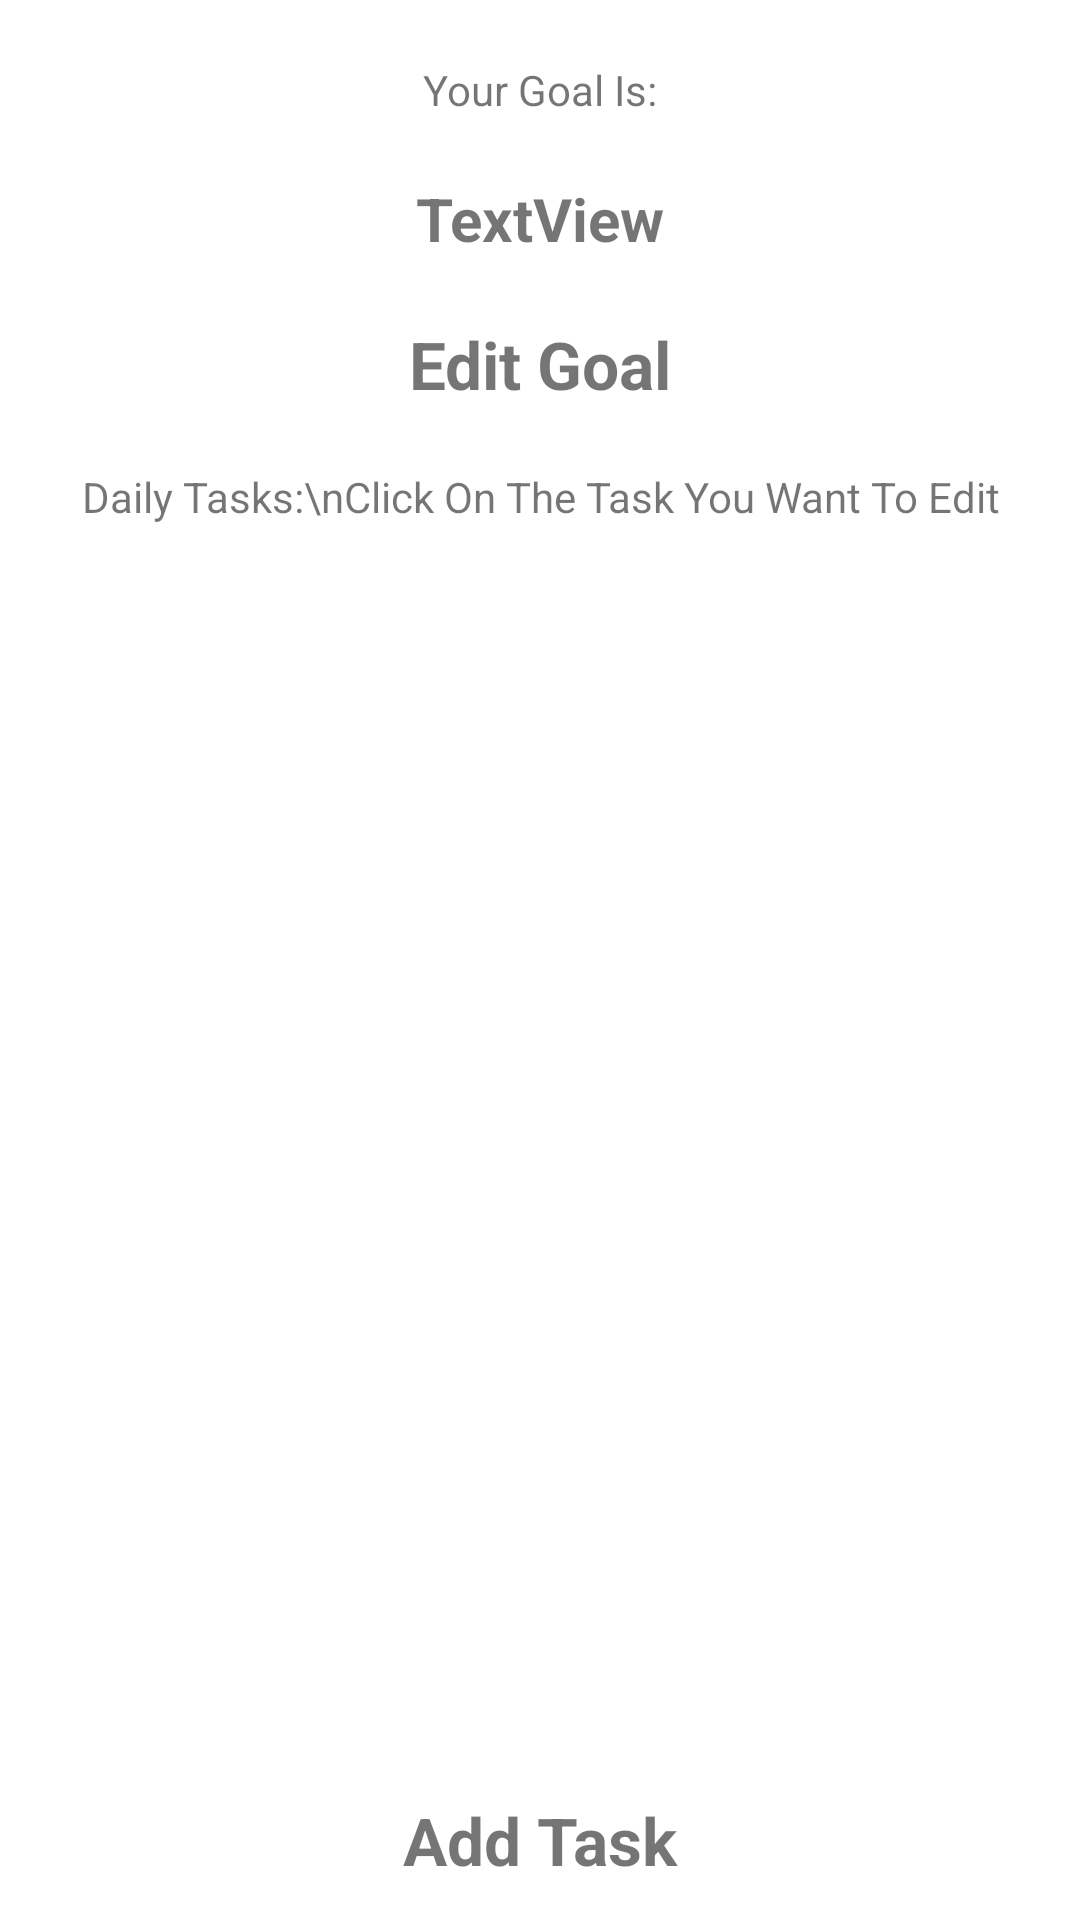

Write the Android layout XML for this screen, with the resource values it uses.
<!-- AndroidManifest.xml: application theme Theme.ThriveTrack -->
<!-- res/layout/activity_edit.xml -->
<?xml version="1.0" encoding="utf-8"?>
<androidx.constraintlayout.widget.ConstraintLayout xmlns:android="http://schemas.android.com/apk/res/android"
    xmlns:app="http://schemas.android.com/apk/res-auto"
    xmlns:tools="http://schemas.android.com/tools"
    android:layout_width="match_parent"
    android:layout_height="match_parent"
    tools:context=".EditActivity">

    <TextView
        android:id="@+id/goalLabelEdit"
        android:layout_width="wrap_content"
        android:layout_height="wrap_content"
        android:layout_marginTop="16dp"
        android:text="Your Goal Is:"
        app:layout_constraintBottom_toTopOf="@+id/editGoalTv"
        app:layout_constraintEnd_toEndOf="parent"
        app:layout_constraintHorizontal_bias="0.5"
        app:layout_constraintStart_toStartOf="parent"
        app:layout_constraintTop_toTopOf="parent" />

    <TextView
        android:id="@+id/editGoalTv"
        android:layout_width="wrap_content"
        android:layout_height="wrap_content"
        android:layout_marginTop="16dp"
        android:text="TextView"
        android:textSize="20sp"
        android:textStyle="bold"
        app:layout_constraintBottom_toTopOf="@+id/editGoalTrigger"
        app:layout_constraintEnd_toEndOf="parent"
        app:layout_constraintHorizontal_bias="0.5"
        app:layout_constraintStart_toStartOf="parent"
        app:layout_constraintTop_toBottomOf="@+id/goalLabelEdit" />

    <TextView
        android:id="@+id/editGoalTrigger"
        android:layout_width="wrap_content"
        android:layout_height="wrap_content"
        android:layout_marginTop="16dp"
        android:layout_marginBottom="16dp"
        android:text="Edit Goal"
        android:textSize="22sp"
        android:textStyle="bold"
        app:layout_constraintBottom_toTopOf="@+id/textView4"
        app:layout_constraintEnd_toEndOf="parent"
        app:layout_constraintHorizontal_bias="0.5"
        app:layout_constraintStart_toStartOf="parent"
        app:layout_constraintTop_toBottomOf="@+id/editGoalTv" />

    <androidx.constraintlayout.widget.Guideline
        android:id="@+id/guideline2"
        android:layout_width="wrap_content"
        android:layout_height="wrap_content"
        android:layout_marginStart="16dp"
        android:orientation="horizontal"
        app:layout_constraintBottom_toBottomOf="parent"
        app:layout_constraintGuide_percent="0.28"
        app:layout_constraintStart_toStartOf="parent"
        app:layout_constraintTop_toBottomOf="@+id/textView4" />

    <ScrollView
        android:layout_width="0dp"
        android:layout_height="0dp"
        app:layout_constraintBottom_toTopOf="@+id/addTaskTrigger"
        app:layout_constraintEnd_toEndOf="parent"
        app:layout_constraintHorizontal_bias="0.0"
        app:layout_constraintStart_toStartOf="parent"
        app:layout_constraintTop_toTopOf="@+id/guideline2"
        app:layout_constraintVertical_bias="0.0">

        <androidx.constraintlayout.widget.ConstraintLayout
            android:id="@+id/taskContainer"
            android:layout_width="match_parent"
            android:layout_height="wrap_content">

        </androidx.constraintlayout.widget.ConstraintLayout>
    </ScrollView>

    <TextView
        android:id="@+id/textView4"
        android:layout_width="wrap_content"
        android:layout_height="wrap_content"
        android:gravity="center"
        android:text="Daily Tasks:\nClick On The Task You Want To Edit"
        app:layout_constraintBottom_toTopOf="@+id/guideline2"
        app:layout_constraintEnd_toEndOf="parent"
        app:layout_constraintStart_toStartOf="parent"
        app:layout_constraintTop_toBottomOf="@+id/editGoalTrigger" />

    <TextView
        android:id="@+id/addTaskTrigger"
        android:layout_width="wrap_content"
        android:layout_height="wrap_content"
        android:layout_marginBottom="12dp"
        android:text="Add Task"
        android:textSize="22sp"
        android:textStyle="bold"
        app:layout_constraintBottom_toBottomOf="parent"
        app:layout_constraintEnd_toEndOf="parent"
        app:layout_constraintStart_toStartOf="parent" />

</androidx.constraintlayout.widget.ConstraintLayout>
<!-- resources referenced by this layout -->
<resources>
  <style name="Theme.ThriveTrack" parent="Theme.MaterialComponents.DayNight.DarkActionBar">
          
          <item name="colorPrimary">@color/primary</item>
          <item name="colorPrimaryVariant">@color/primary</item>
          <item name="colorOnPrimary">@color/text</item>
          
          <item name="colorSecondary">@color/secondary</item>
          <item name="colorSecondaryVariant">@color/secondary</item>
          <item name="colorOnSecondary">@color/secondary</item>
          
          <item name="android:statusBarColor">@color/primary</item>
          
      </style>
  <color name="primary">#0D47A1</color>
  <color name="text">#EEEEEE</color>
  <color name="secondary">#512DA8</color>
</resources>
